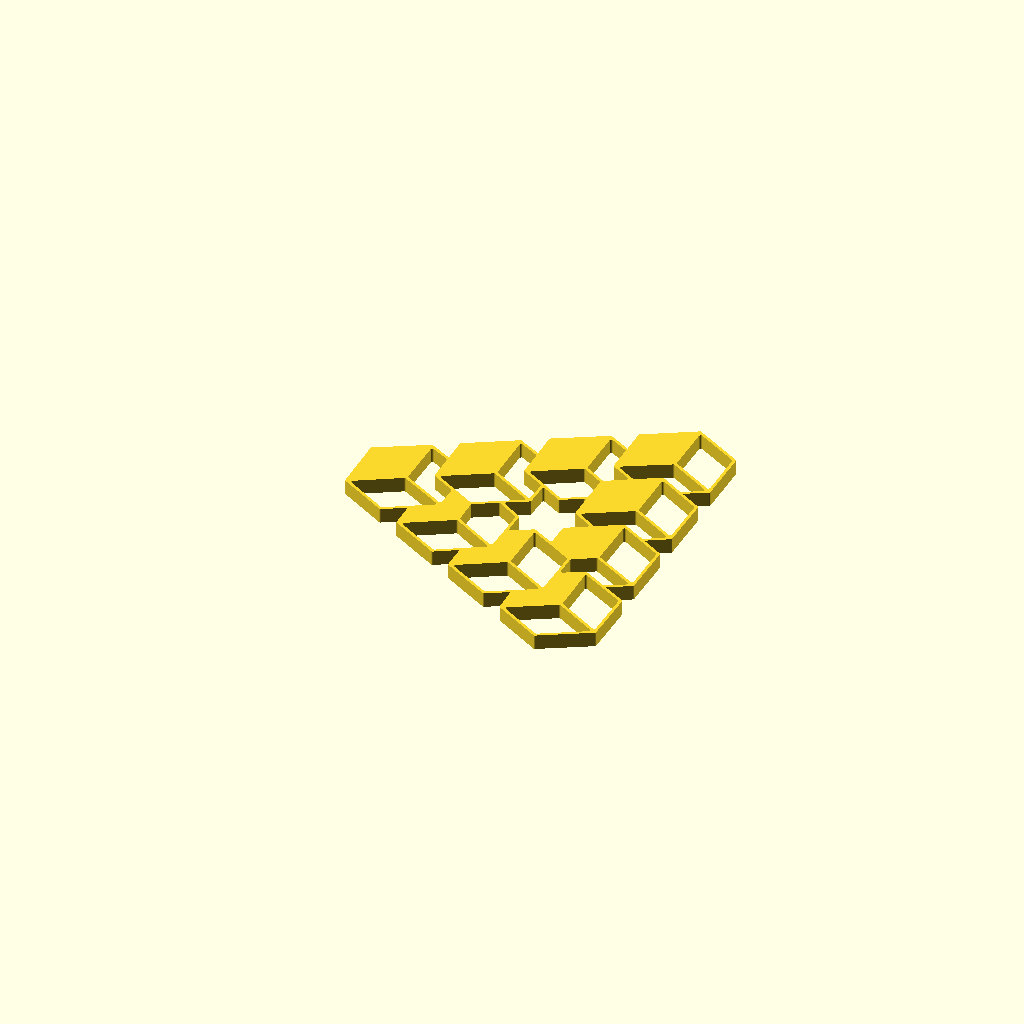
Cell 1: rendered with the file's own defaults.
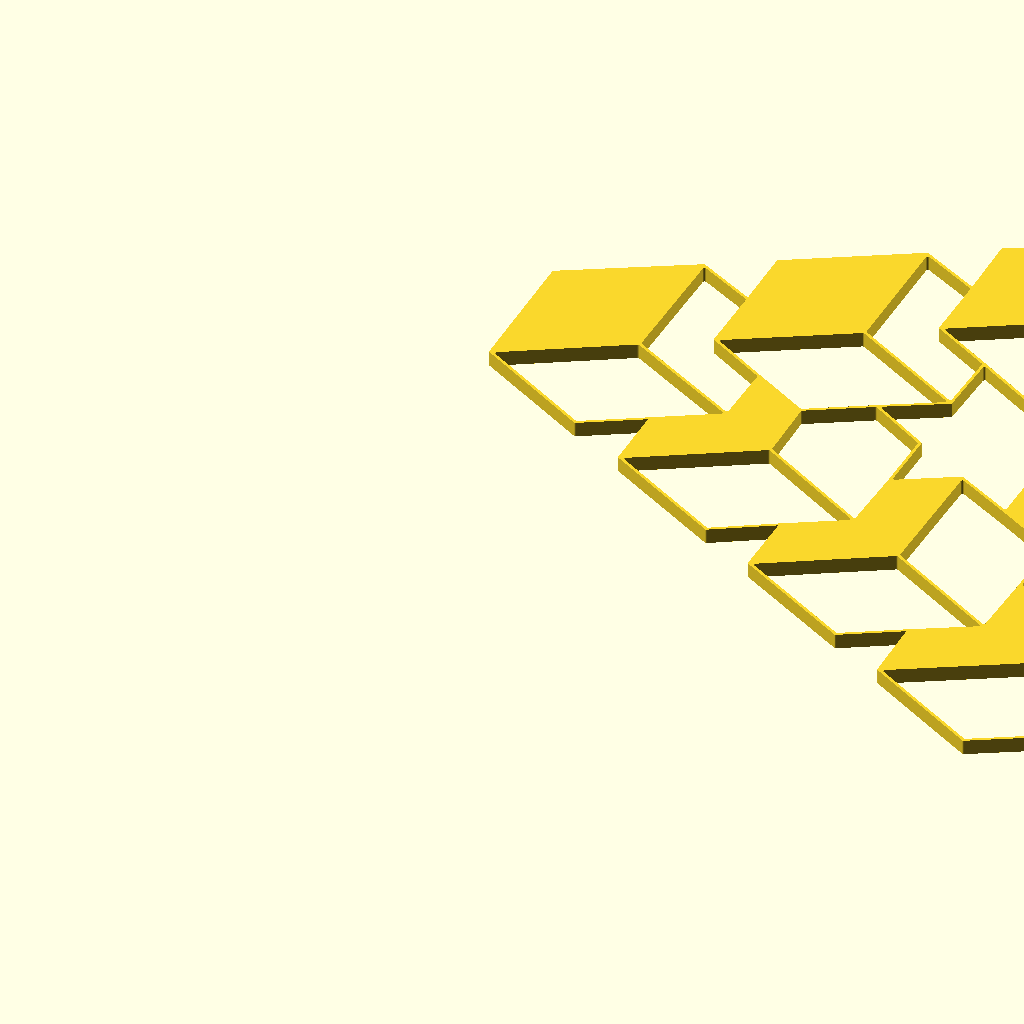
Cell 2 — max_size_in_millimeter set to 300, the other parameters unchanged.
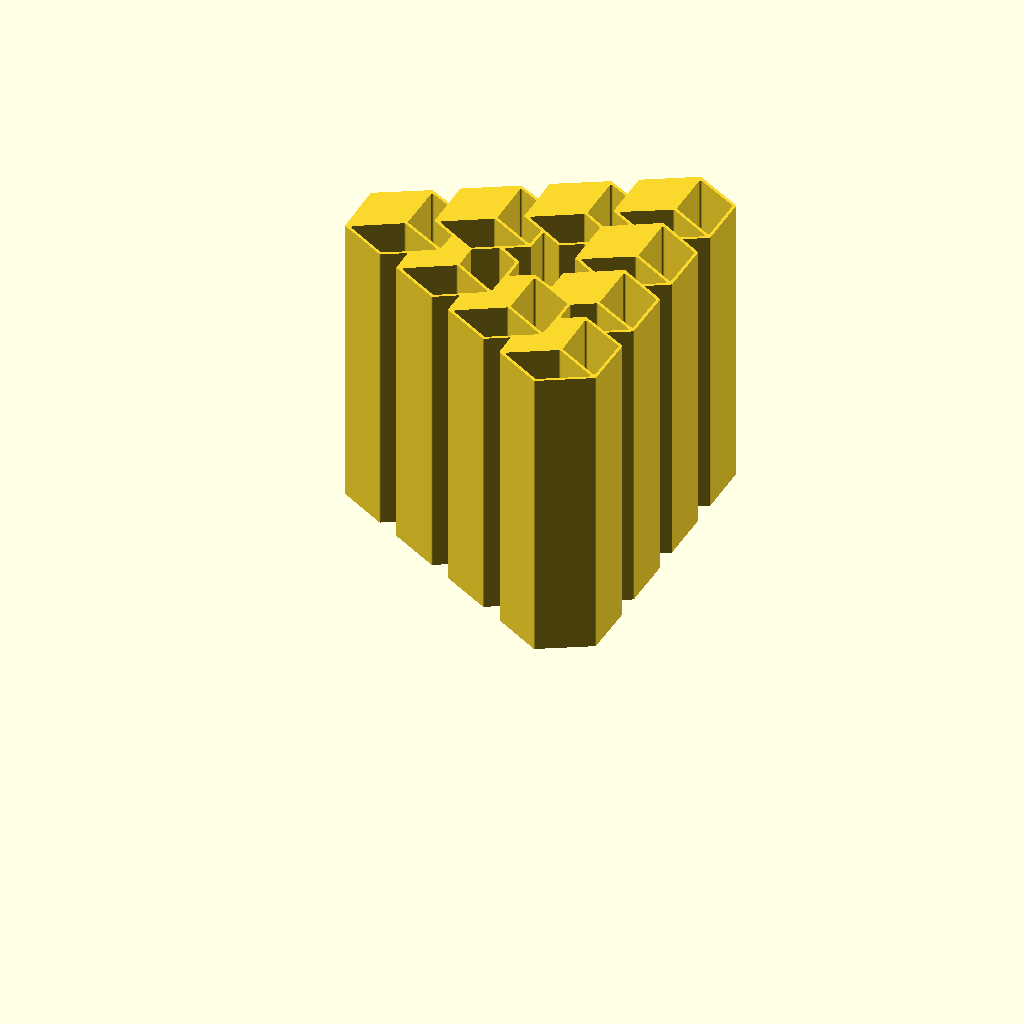
Cell 3 — model_height_in_millimeter set to 100, the other parameters unchanged.
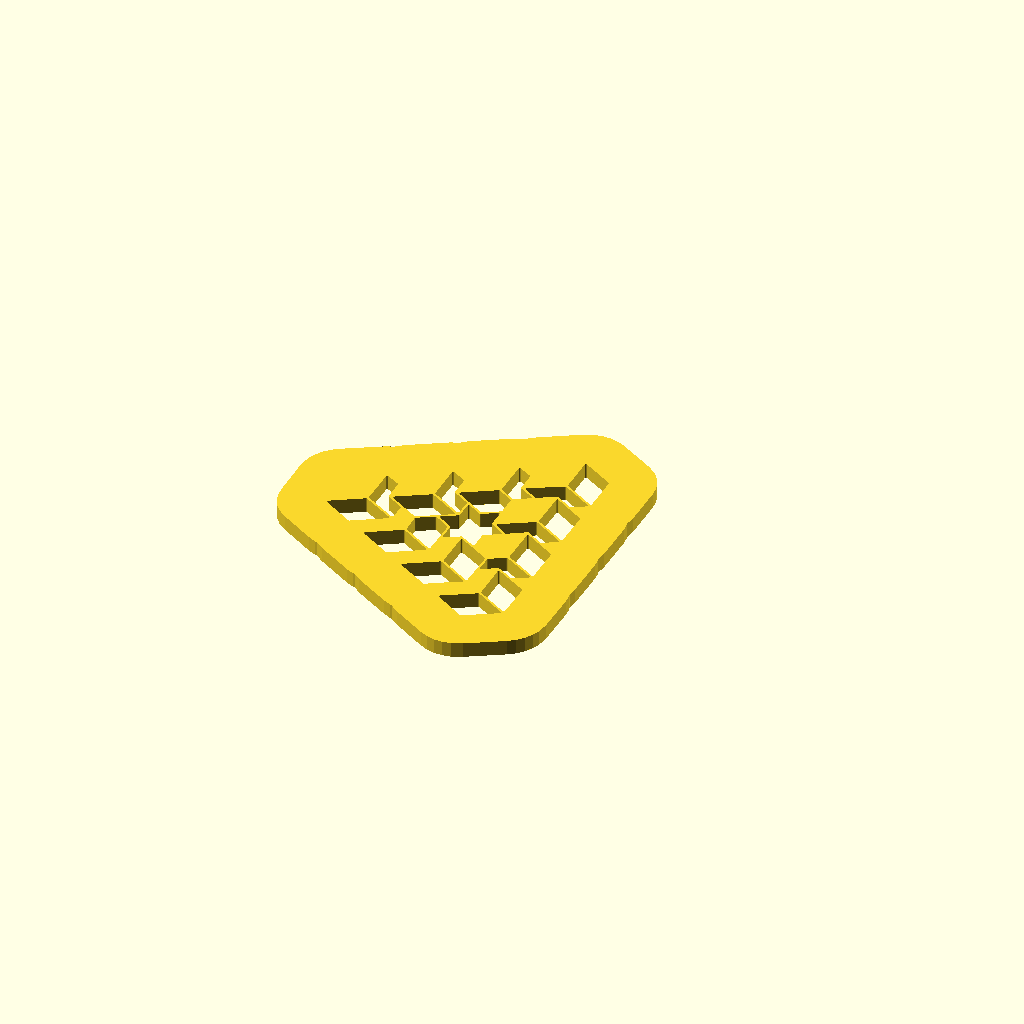
Cell 4: outline_size_in_millimeter = 20 (everything else at default).
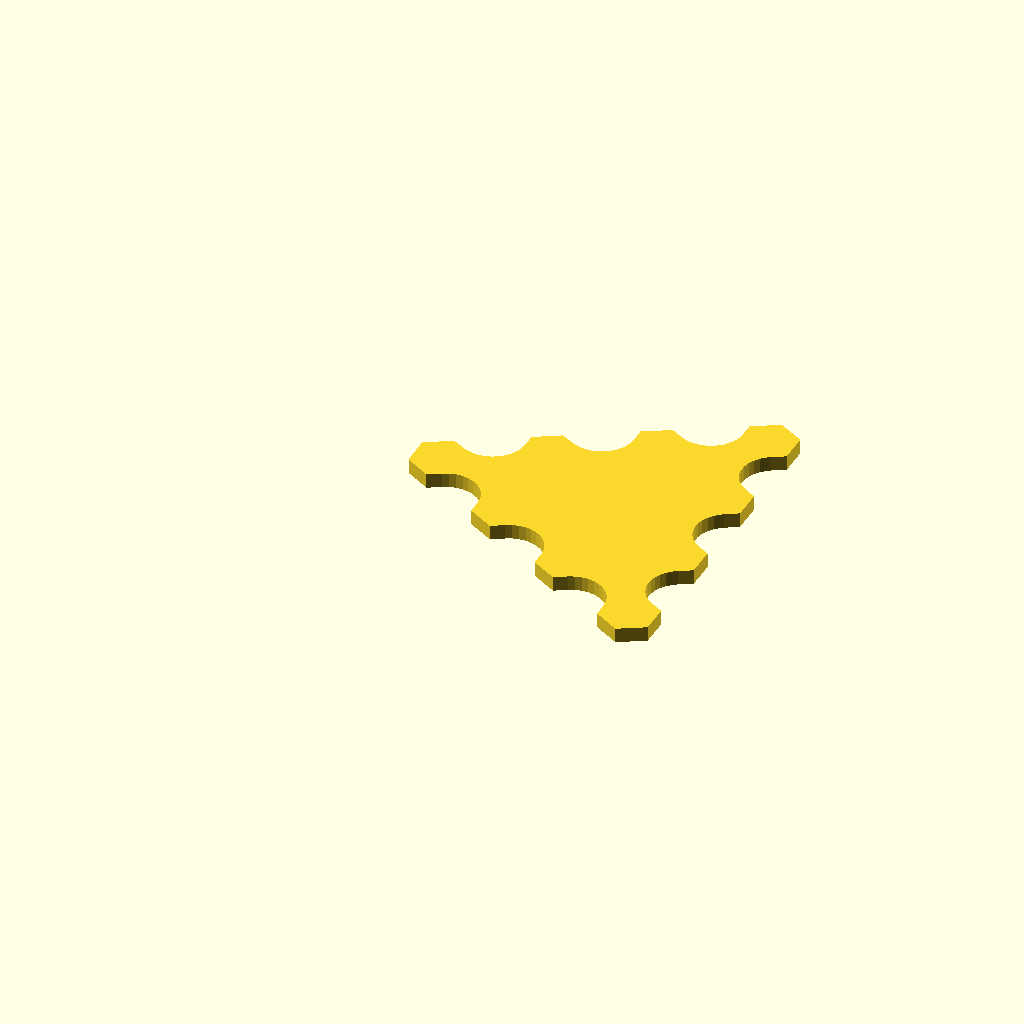
Cell 5: the same model with inline_size_in_millimeter = 20.
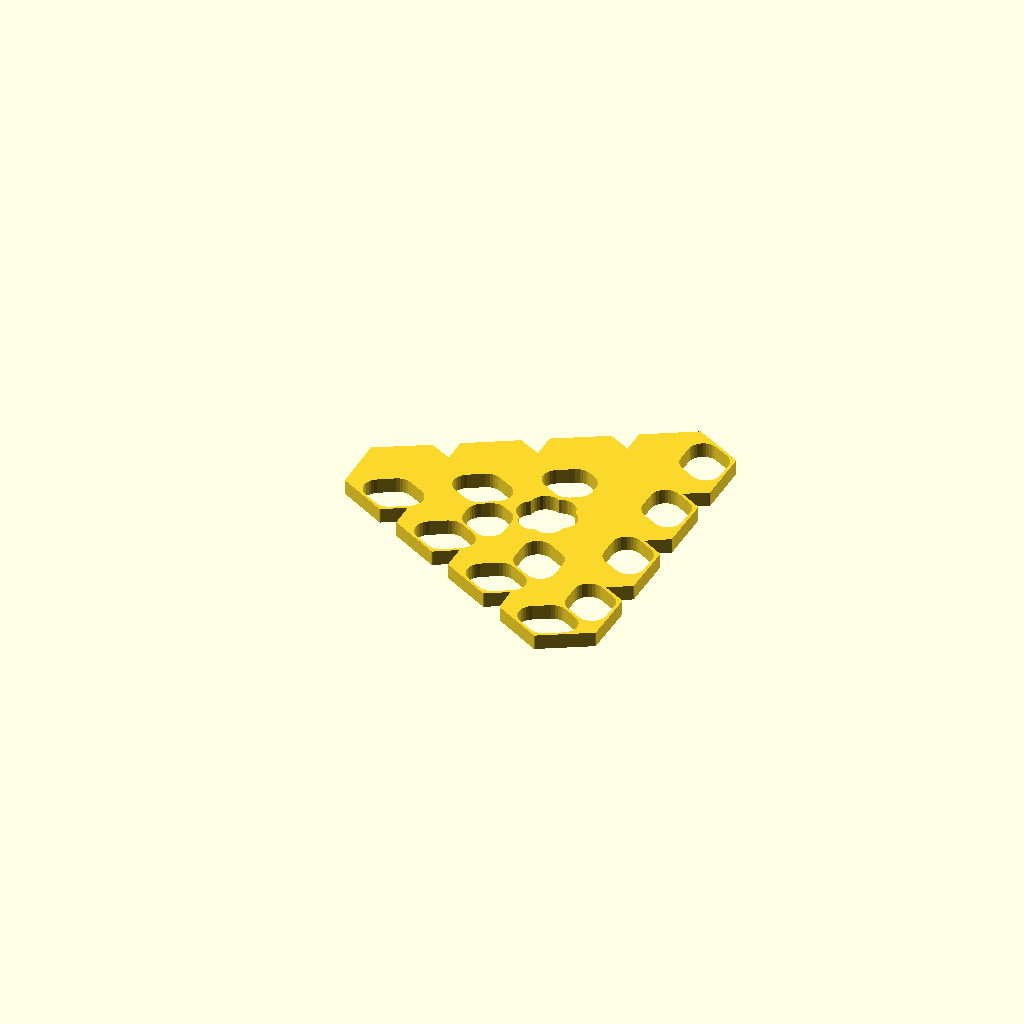
Cell 6: the same model with inline_edge_radius_in_millimeter = 5.
One fixed orthographic camera (rotation 55°, 0°, 25°; colour scheme Cornfield) for every cell.
The OpenSCAD source (inputs/thingiverse/files/thing-2784682/files/customizable-penrose-triangle.scad):
/*
 * Customizable Origami - Penrose Triangle - https://www.thingiverse.com/thing:2784682
 * by Dennis Hofmann - https://www.thingiverse.com/mightynozzle/about
 * created 2018-02-07
 * version v1.0
 *
 * Changelog
 * --------------
 * v1.0:
 *      - final design
 * --------------
 * 
 * This work is licensed under the Creative Commons - Attribution - NonCommercial - ShareAlike license.
 * https://creativecommons.org/licenses/by-nc-sa/3.0/
 */


 // Parameter Section //
//-------------------//

// preview[view:north, tilt:top]

// The maximum size of the longest side. The shorter side will be automatically resized in same ratio.
max_size_in_millimeter = 120; //[20:300]

// The height of the model.
model_height_in_millimeter = 5; //[0.2:0.2:100]

// Thickness of the outer outline.
outline_size_in_millimeter = 1.0; //[0.5:0.1:20]

// Thickness of the inner outline.
inline_size_in_millimeter = 1.0; //[0.5:0.1:20]

// Roundiness of the ends of the inner outlines.
inline_edge_radius_in_millimeter = 0.6; //[0.0:0.1:5]

// Flip model
flip_model = "no"; //[yes,no]

/*[hidden]*/
max_size = max_size_in_millimeter;
model_height = model_height_in_millimeter;
$fn=32;

// Outer Points
A1 = [69, 511];
A2 = [219, 423];
A3 = [295, 467];
A4 = [296, 380];
A5 = [449, 291];
A6 = [524, 336];
A7 = [524, 249];
A8 = [676, 161];
A9 = [750, 204];
A10 = [752, 117];
A11 = [902, 29];
A12 = [1055, 116];
A13 = [1057, 292];
A14 = [979, 336];
A15 = [1055, 379];
A16 = [1056, 555];
A17 = [981, 599];
A18 = [1055, 643];
A19 = [1056, 819];
A20 = [981, 863];
A21 = [1056, 906];
A22 = [1056, 1082];
A23 = [904, 1169];
A24 = [751, 1081];
A25 = [751, 996];
A26 = [676, 1038];
A27 = [522, 951];
A28 = [524, 864];
A29 = [446, 906];
A30 = [295, 819];
A31 = [296, 734];
A32 = [220, 775];
A33 = [67, 689];

outline = [A1, A2, A3, A4, A5, A6, A7, A8, A9, A10, A11, A12, A13, A14, A15, A16, A17, A18, A19, A20, A21, A22, A23, A24, A25, A26, A27, A28, A29, A30, A31, A32, A33];

// Inner Points
B1 = [219, 599];
B2 = [373, 512];
B3 = [448, 469];
B4 = [599, 379];
B5 = [674, 337];
B6 = [827, 247];
B7 = [904, 204];
B8 = [829, 337];
B9 = [601, 469];
B10 = [446, 556];
B11 = [374, 598];
B12 = [524, 601];
B13 = [601, 554];
B14 = [675, 511];
B15 = [829, 424];
B16 = [902, 379];
B17 = [902, 466];
B18 = [751, 469];
B19 = [751, 555];
B20 = [903, 644];
B21 = [826, 598];
B22 = [751, 644];
B23 = [904, 731];
B24 = [904, 909];
B25 = [904, 994];
B26 = [751, 909];
B27 = [829, 864];
B28 = [751, 819];
B29 = [524, 776];
B30 = [601, 731];
B31 = [675, 687];
B32 = [751, 731];
B33 = [599, 643];
B34 = [447, 731];
B35 = [296, 644];
B36 = [676, 864];

// Polygons
C1 = [A1, B1, B2, A3, A2];
C2 = [A4, B3, B4, A6, A5];
C3 = [A7, B5, B6, A9, A8];
C4 = [B7, A12, A11, A10];
C5 = [A15, A14, B16, B8, B15, B17];
C6 = [A17, A18, B23, B22, B21, B20];
C7 = [A20, A21, B25, B26, B27, B24];
C8 = [B32, B28, B36, B29, B30, B31];
C9 = [B33, B34, B35, B11, B10, B12];
C10 = [B12, B13, B9, B14, B18, B19, B21, B22, B32, B31, B30, B33];
C11 = [B2, B11, B35, A31, A32, B1];
C12 = [B3, B4, B9, B13, B12, B10];
C13 = [B5, B6, B8, B15, B18, B14];
C14 = [B7, A12, A13, A14, B16];
C15 = [A15, A16, A17, B20, B17];
C16 = [A18, A19, A20, B24, B23];
C17 = [A21, A22, A23, B25];
C18 = [B27, B26, A25, A26, B36, B28];
C19 = [A28, B29, B30, B33, B34, A29];

cut_polygons = [C1, C2, C3, C4, C5, C6, C7, C8, C9, C10, C11, C12, C13, C14, C15, C16, C17, C18, C19];

min_x = A33[0];
min_y = A11[1];
max_x = A13[0];
max_y = A23[1];

x_size = max_x - min_x;
y_size = max_y - min_y;

x_factor = max_size / x_size;
y_factor = max_size / y_size;

inline_size = x_size > y_size ? inline_size_in_millimeter / x_factor / 2: inline_size_in_millimeter / y_factor / 2;
inline_edge_radius = x_size > y_size ? inline_edge_radius_in_millimeter / x_factor: inline_edge_radius_in_millimeter / y_factor;
outline_size = x_size > y_size ? outline_size_in_millimeter / x_factor - inline_size: outline_size_in_millimeter / y_factor - inline_size;


 // Program Section //
//-----------------//

if(x_size > y_size) {
    resize(newsize=[max_size, x_factor * y_size, model_height]){
        if(flip_model == "yes") {
            mirror([0,1,0]) {
                rotate([180,180,0]) {    
                    create(outline, cut_polygons);
                }
            }
        } else {
            create(outline, cut_polygons);
        }
    }
} else {
    resize(newsize=[y_factor * x_size, max_size, model_height]){
        if(flip_model == "yes") {
            mirror([0,1,0]) {
                rotate([180,180,0]) {    
                    create(outline, cut_polygons);
                }
            }
        } else {
            create(outline, cut_polygons);
        }
    }
}


 // Module Section //
//----------------//

module create() {
    linear_extrude(height=1) {
        difference() {
            offset(r = -0) {
                offset(r = +outline_size) {
                    polygon(points = outline, convexity = 10);
                }
            }
            
            for(cut_polygon = [0:len(cut_polygons)]) {
                offset(r = +inline_edge_radius) {
                    offset(r = -inline_size - inline_edge_radius) {
                        polygon(points = cut_polygons[cut_polygon], convexity = 10);
                    }
                }
            }
        }
    }
}
Parameter table extracted from the source (name, type, default, range or options):
max_size_in_millimeter: number, default 120, range 20 to 300
model_height_in_millimeter: number, default 5, range 0.2 to 100, step 0.2
outline_size_in_millimeter: number, default 1, range 0.5 to 20, step 0.1
inline_size_in_millimeter: number, default 1, range 0.5 to 20, step 0.1
inline_edge_radius_in_millimeter: number, default 0.6, range 0 to 5, step 0.1
flip_model: string, default "no", options "yes", "no"
